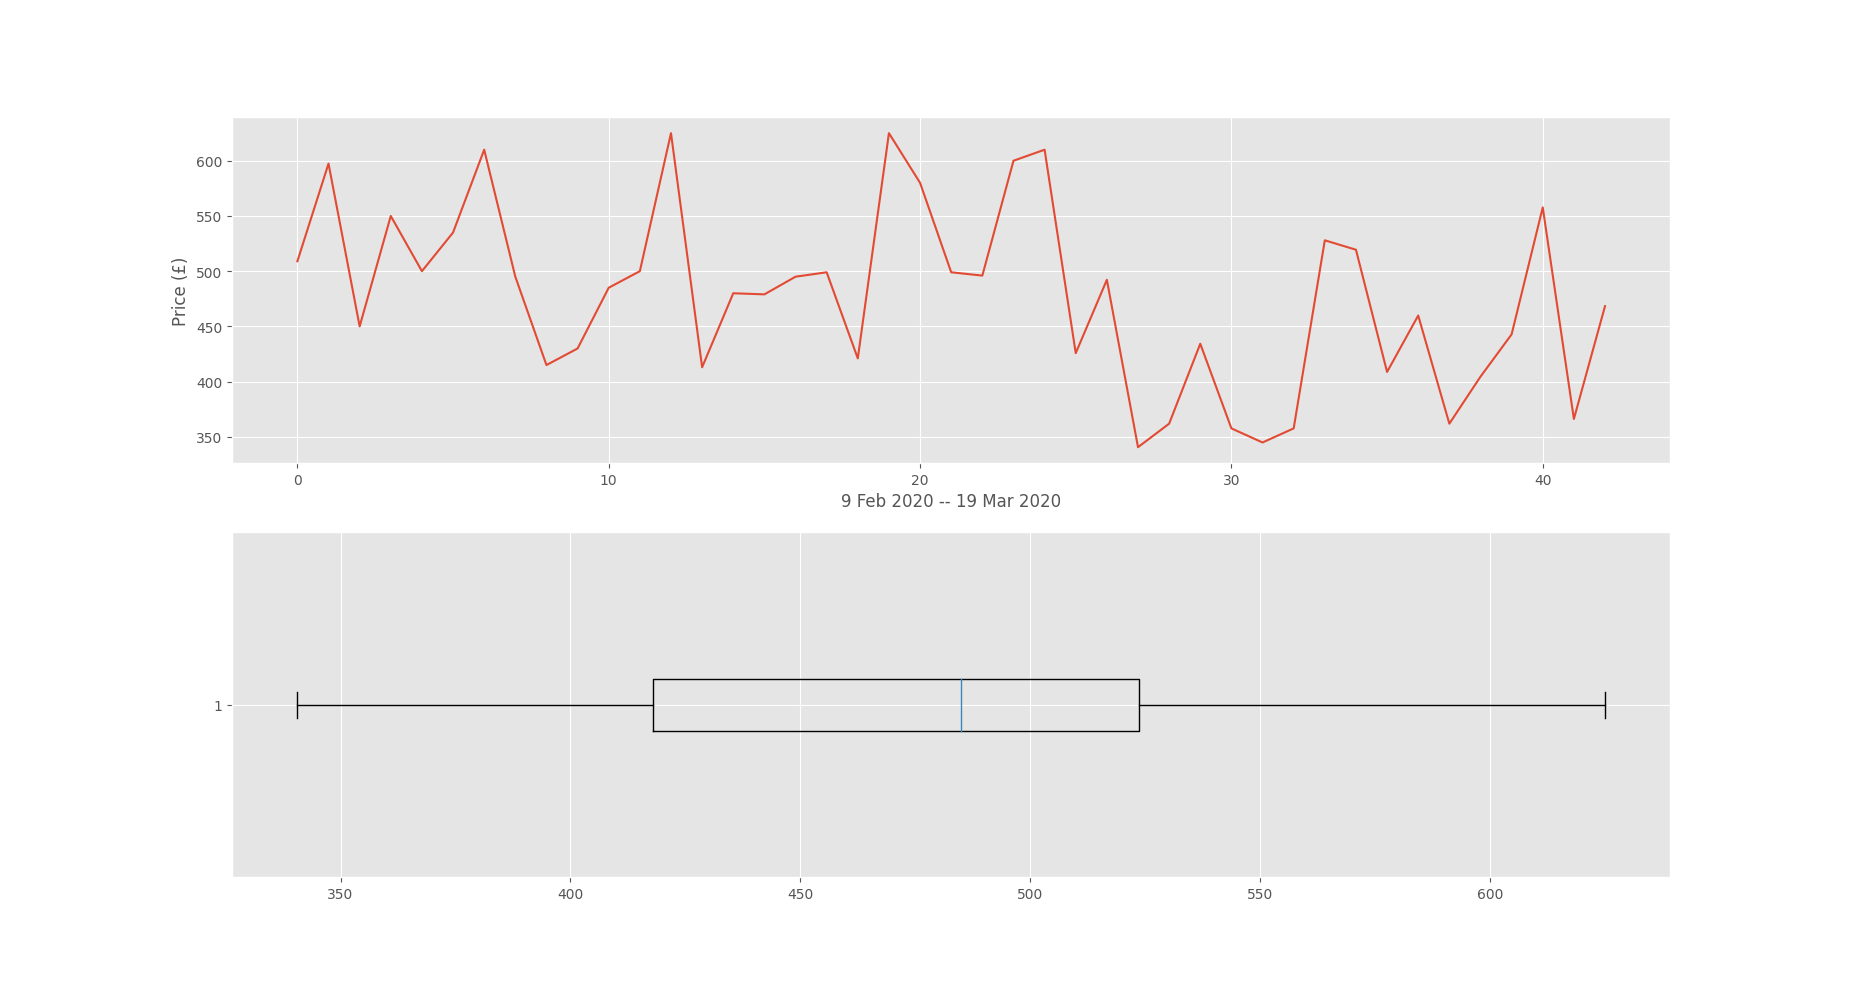

The table this chart was drawn from, first rows:
Name, Price, Date
NVIDIA Geforce RTX 2080 PG180 8GB, 509.0, 9 Feb 2020
ASUS NVIDIA GeForce RTX 2080 8GB TURBO T…, 597.4, 9 Feb 2020
ASUS NVIDIA GeForce RTX 2080 8GB TURBO T…, 450.0, 10 Feb 2020
MSI GeForce RTX 2080 Super Ventus OC 8GB…, 550.0, 16 Feb 2020
NVIDIA Geforce RTX 2080 8gb Founders Edi…, 500.0, 18 Feb 2020
ZOTAC GeForce RTX 2080 Super 8GB - Used …, 535.0, 19 Feb 2020
Nvidia Geforce Aorus RTX 2080 Super 8GB …, 610.0, 20 Feb 2020
Nvidia Geforce RTX 2080 MSI Gaming Trio …, 495.0, 21 Feb 2020
Palit RTX 2080 Dual 8GB, 415.0, 21 Feb 2020
GIGABYTE NVIDIA GeForce RTX 2080 8GB GDD…, 430, 22 Feb 2020
Nvidia Gigabyte RTX 2080 Graphics Card R…, 485.0, 28 Feb 2020
EVGA GeForce RTX 2080 8GB GDDR6 XC Ultra…, 500.0, 2 Mar 2020
Nvidia GeForce RTX 2080 Super EVGA XC HY…, 625.0, 3 Mar 2020
MSI GeForce RTX 2080 Duke 8G OC VGA PCI-…, 413, 6 Mar 2020
Nvidia Geforce RTX 2080 ASUS Dual 8GB GD…, 480.0, 11 Mar 2020
Dell Alienware Nvidia RTX-2080 RTX 2080 …, 479.0, 12 Mar 2020
Nvidia Geforce RTX 2080 MSI Gaming Trio …, 495.0, 12 Mar 2020
Zotac Nvidia Geforce RTX 2080 8GB GDDR6 …, 499.0, 15 Mar 2020
MSI RTX 2080 Aero 8gb Graphics Card Nvid…, 421.0, 15 Mar 2020
Nvidia GeForce RTX 2080 Super EVGA XC HY…, 625.0, 17 Mar 2020
Nvidia GeForce RTX 2080 Graphics card 8g…, 580.0, 18 Mar 2020
GIGABYTE NVIDIA GeForce RTX 2080 8GB GDD…, 499.0, 18 Mar 2020
Nvidia GeForce RTX 2080 AMP! Extreme Edi…, 496.0, 20 Mar 2020
Gigabyte Aorus GeForce RTX 2080 Super 8G…, 600.0, 21 Mar 2020
Gigabyte Aorus GeForce RTX 2080 Super 8G…, 610.0, 22 Mar 2020
ZOTAC Gaming GeForce RTX 2080 AMP Gaming…, 425.8, 12 Feb 2020
EVGA Nvidia GeForce RTX 2080 XC ULTRA GA…, 492.2, 15 Feb 2020
ASUS?ROG Strix GeForce RTX 2080 OC Editi…, 340.6, 19 Feb 2020
RTX 2070 SUPER GAMING OC 8GB, 361.9, 24 Feb 2020
ASUS GeForce RTX 2080 O8G Dual-fan OC Ed…, 434.3, 24 Feb 2020
RTX 2070 SUPER GAMING OC 8GB, 357.6, 24 Feb 2020
NVIDIA GeForce RTX 2080 8GB OEM GDDR6 Gr…, 344.9, 24 Feb 2020
HP NVIDIA GeForce RTX 2080 8GB OEM GDDR6…, 357.6, 29 Feb 2020
ASUS GeForce RTX 2080 Super 8GB GDDR6 DU…, 528, 1 Mar 2020
ASUS GeForce RTX 2080 Super 8GB GDDR6 DU…, 519.4, 2 Mar 2020
MSI VENTUS OC NVIDIA GeForce RTX 2080 8G…, 408.7, 5 Mar 2020
GIGABYTE NVIDIA GeForce RTX 2080 8GB GDD…, 459.8, 8 Mar 2020
RTX 2070 SUPER, 361.9, 9 Mar 2020
EVGA GeForce RTX 2080 4GB GDDR5 Graphics…, 404.5, 10 Mar 2020
EVGA NVIDIA GeForce RTX 2080 Black Editi…, 442.8, 14 Mar 2020
MSI GeForce RTX 2080 SUPER DirectX 12 RT…, 557.8, 14 Mar 2020
RTX 2070 SUPER  VENTUS OC 8GB, 366.2, 16 Mar 2020
Nvidia Geforce RTX 2080 8GB ASUS Turbo G…, 468.3, 19 Mar 2020
